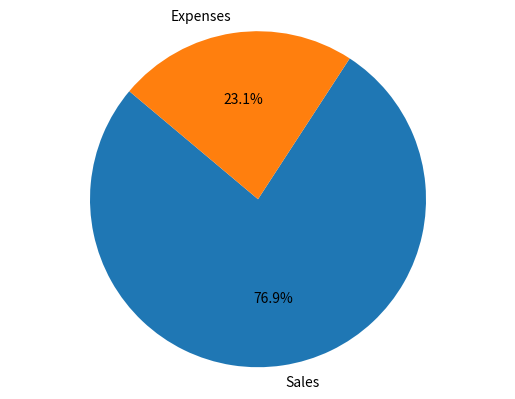

Recreate this plot in Python.
#Program name: restaurant_management_system.cpp
#Author(s): Shawn Daumer, Dominic Szpak, Tejas Shastri
#Date last updated: 2/12/2023
#Purpose: Simulates a restaurant management system for Chik-fil-a that allows the user to add products to an inventory,
# order stock, and generate financial reports.


#***This version of the program does not yet have a GUI.***

import csv
import matplotlib.pyplot as plt


# ******Classes******
class Product:  # Class for product information
    def __init__(self, name, price, quantity): 
        self.name = name
        self.price = price
        self.quantity = quantity

    def update_product(self, price, quantity): # Method for updating product information (quantity and price)
        self.price = price
        self.quantity += quantity

    def get_product_info(self): # Method for getting product information upon request
        return {'name': self.name, 'price': self.price, 'quantity': self.quantity}



class InventoryManager:
    def __init__(self):
        self.inventory = {} # Dictionary for storing product information

    def add_product(self, product): # Method for adding a product to the inventory
        if product.name in self.inventory:
            self.inventory[product.name].quantity += product.quantity
        else:
            self.inventory[product.name] = product

    def order_stock(self, product_name, additional_quantity):   # Increase the stock quantity of a product
        if product_name in self.inventory:
            self.inventory[product_name].quantity += additional_quantity
            print(f"Ordered {additional_quantity} more of {product_name}.")
        else:
            print(f"Error: {product_name} is not in the inventory.")

    def get_inventory(self):    # Return a summary of the inventory
        return {name: {'price': product.price, 'quantity': product.quantity} for name, product in self.inventory.items()}


class FinancialRecord:  # Class for managing financial records
    def __init__(self):
        self.expenses = 0
        self.sales = 0

    def record_sale(self, amount):  # Record a sale
        self.sales += amount

    def record_expense(self, amount):  # Record an expense
        self.expenses += amount

    def get_financial_info(self): # Return a summary of the financial information
        return {'expenses': self.expenses, 'sales': self.sales}


class ReportGenerator:  # Class for generating reports 
    def __init__(self, financial_record):
        self.financial_record = financial_record

    def generate_financial_report(self):    # Generate a financial report
        financial_info = self.financial_record.get_financial_info()
        return f"Total Sales: {financial_info['sales']} - Total Expenses: {financial_info['expenses']}"
    
    def export_to_csv(self, filename):  # Export the financial report to a CSV file
        financial_info = self.financial_record.get_financial_info()
        with open(filename, mode='w', newline='') as file:
            writer = csv.writer(file)
            writer.writerow(['Total Sales', 'Total Expenses'])
            writer.writerow([financial_info['sales'], financial_info['expenses']])


class Grapher:  # Class for generating graphs
    def plot_sales_vs_expenses(self, financial_record):
        financial_info = financial_record.get_financial_info()
        labels = ['Sales', 'Expenses']
        sizes = [financial_info['sales'], financial_info['expenses']]
        plt.pie(sizes, labels=labels, autopct='%1.1f%%', startangle=140)
        plt.axis('equal')
        plt.show()




# ---  Test Space  --- # 



# initializing product instances 
chicken_sandwich = Product('Chick-fil-A Chicken Sandwich', 3.05, 0)
chicken_sandwich_combo = Product('Chick-fil-A Chicken Sandwich Combo', 5.95, 0)
chicken_deluxe_sandwich = Product('Chick-fil-A Chicken Deluxe Sandwich', 3.65, 0)
chicken_deluxe_sandwich_combo = Product('Chick-fil-A Chicken Deluxe Sandwich Combo', 6.55, 0)
spicy_chicken_sandwich = Product('Spicy Chicken Sandwich', 3.29, 0)
spicy_chicken_sandwich_combo = Product('Spicy Chicken Sandwich Combo', 6.19, 0)
spicy_chicken_deluxe_sandwich = Product('Spicy Chicken Deluxe Sandwich', 3.89, 0)
spicy_chicken_deluxe_sandwich_combo = Product('Spicy Chicken Deluxe Sandwich Combo', 6.79, 50)
nuggets_8pc = Product('Chick-fil-A Nuggets 8 Pc.', 3.05, 0)
nuggets_12pc = Product('Chick-fil-A Nuggets 12 Pc.', 4.45, 0)
nuggets_combo_8pc = Product('Chick-fil-A Nuggets Combo 8 Pc.', 5.95, 0)
nuggets_combo_12pc = Product('Chick-fil-A Nuggets Combo 12 Pc.', 8.59, 0)
nuggets_grilled_8pc = Product('Chick-fil-A Nuggets (Grilled) 8 Pc.', 3.85, 0)
nuggets_grilled_12pc = Product('Chick-fil-A Nuggets (Grilled) 12 Pc.', 5.75, 0)
nuggets_grilled_combo_8pc = Product('Chick-fil-A Nuggets (Grilled) Combo 8 Pc.', 6.75, 0)
nuggets_grilled_combo_12pc = Product('Chick-fil-A Nuggets (Grilled) Combo 12 Pc.', 8.59, 0)
strips_3pc = Product('Chick-n-Strips 3 Pc.', 3.35, 0)
strips_4pc = Product('Chick-n-Strips 4 Pc.', 4.39, 0)
strips_combo_3pc = Product('Chick-n-Strips Combo 3 Pc.', 6.25, 0)
strips_combo_4pc = Product('Chick-n-Strips Combo 4 Pc.', 7.25, 0)
grilled_chicken_sandwich = Product('Grilled Chicken Sandwich', 4.39, 0)
grilled_chicken_sandwich_combo = Product('Grilled Chicken Sandwich Combo', 7.19, 0)
grilled_chicken_club_sandwich = Product('Grilled Chicken Club Sandwich', 5.59, 0)
grilled_chicken_club_sandwich_combo = Product('Grilled Chicken Club Sandwich Combo', 8.39, 0)
chicken_salad_sandwich = Product('Chicken Salad Sandwich', 3.99, 0)
chicken_salad_sandwich_combo = Product('Chicken Salad Sandwich Combo', 6.79, 0)
grilled_chicken_cool_wrap = Product('Grilled Chicken Cool Wrap', 5.19, 0)
grilled_chicken_cool_wrap_combo = Product('Grilled Chicken Cool Wrap Combo', 8.15, 0)
soup_salad = Product('Soup & Salad (Large Chicken Soup and Side Salad)', 8.35, 0)
chilled_grilled_chicken_sub = Product('Chilled Grilled Chicken Sub Sandwich', 4.79, 0)
waffle_fries = Product('Waffle Fries', 1.99, 0)
small_soft_drink = Product('Small Soft Drink', 1.35, 0)
medium_soft_drinks = Product('Medium Soft Drinks', 1.59, 0)
large_soft_drinks = Product('Large Soft Drinks', 1.85, 0)



# Initialize inventory manager
inventory_manager = InventoryManager()
products = [
    chicken_sandwich, chicken_sandwich_combo, chicken_deluxe_sandwich, chicken_deluxe_sandwich_combo,
    spicy_chicken_sandwich, spicy_chicken_sandwich_combo, spicy_chicken_deluxe_sandwich,
    spicy_chicken_deluxe_sandwich_combo, nuggets_8pc, nuggets_12pc, nuggets_combo_8pc, nuggets_combo_12pc,
    nuggets_grilled_8pc, nuggets_grilled_12pc, nuggets_grilled_combo_8pc, nuggets_grilled_combo_12pc,
    strips_3pc, strips_4pc, strips_combo_3pc, strips_combo_4pc, grilled_chicken_sandwich,
    grilled_chicken_sandwich_combo, grilled_chicken_club_sandwich, grilled_chicken_club_sandwich_combo,
    chicken_salad_sandwich, chicken_salad_sandwich_combo, grilled_chicken_cool_wrap,
    grilled_chicken_cool_wrap_combo, soup_salad, chilled_grilled_chicken_sub, waffle_fries,
    small_soft_drink, medium_soft_drinks, large_soft_drinks
]

# Add all the products to the inventory
for product in products:
    inventory_manager.add_product(product)

    # Print the inventory summary
inventory_summary = inventory_manager.get_inventory()
for product_name, info in inventory_summary.items():
    print(f"Product: {product_name}, Price: {info['price']}, Quantity: {info['quantity']}")

# Order more stock for a specific product
inventory_manager.order_stock('Waffle Fries', 100)

# Record financial transactions
financial_record = FinancialRecord()
financial_record.record_sale(500)   # A sale of $500
financial_record.record_expense(150) # An expense of $150

# Generate a report and export to CSV
report_generator = ReportGenerator(financial_record)
print(report_generator.generate_financial_report())
report_generator.export_to_csv('financial_report.csv')

# Create a graph for visualizing sales vs. expenses
grapher = Grapher()
grapher.plot_sales_vs_expenses(financial_record)
